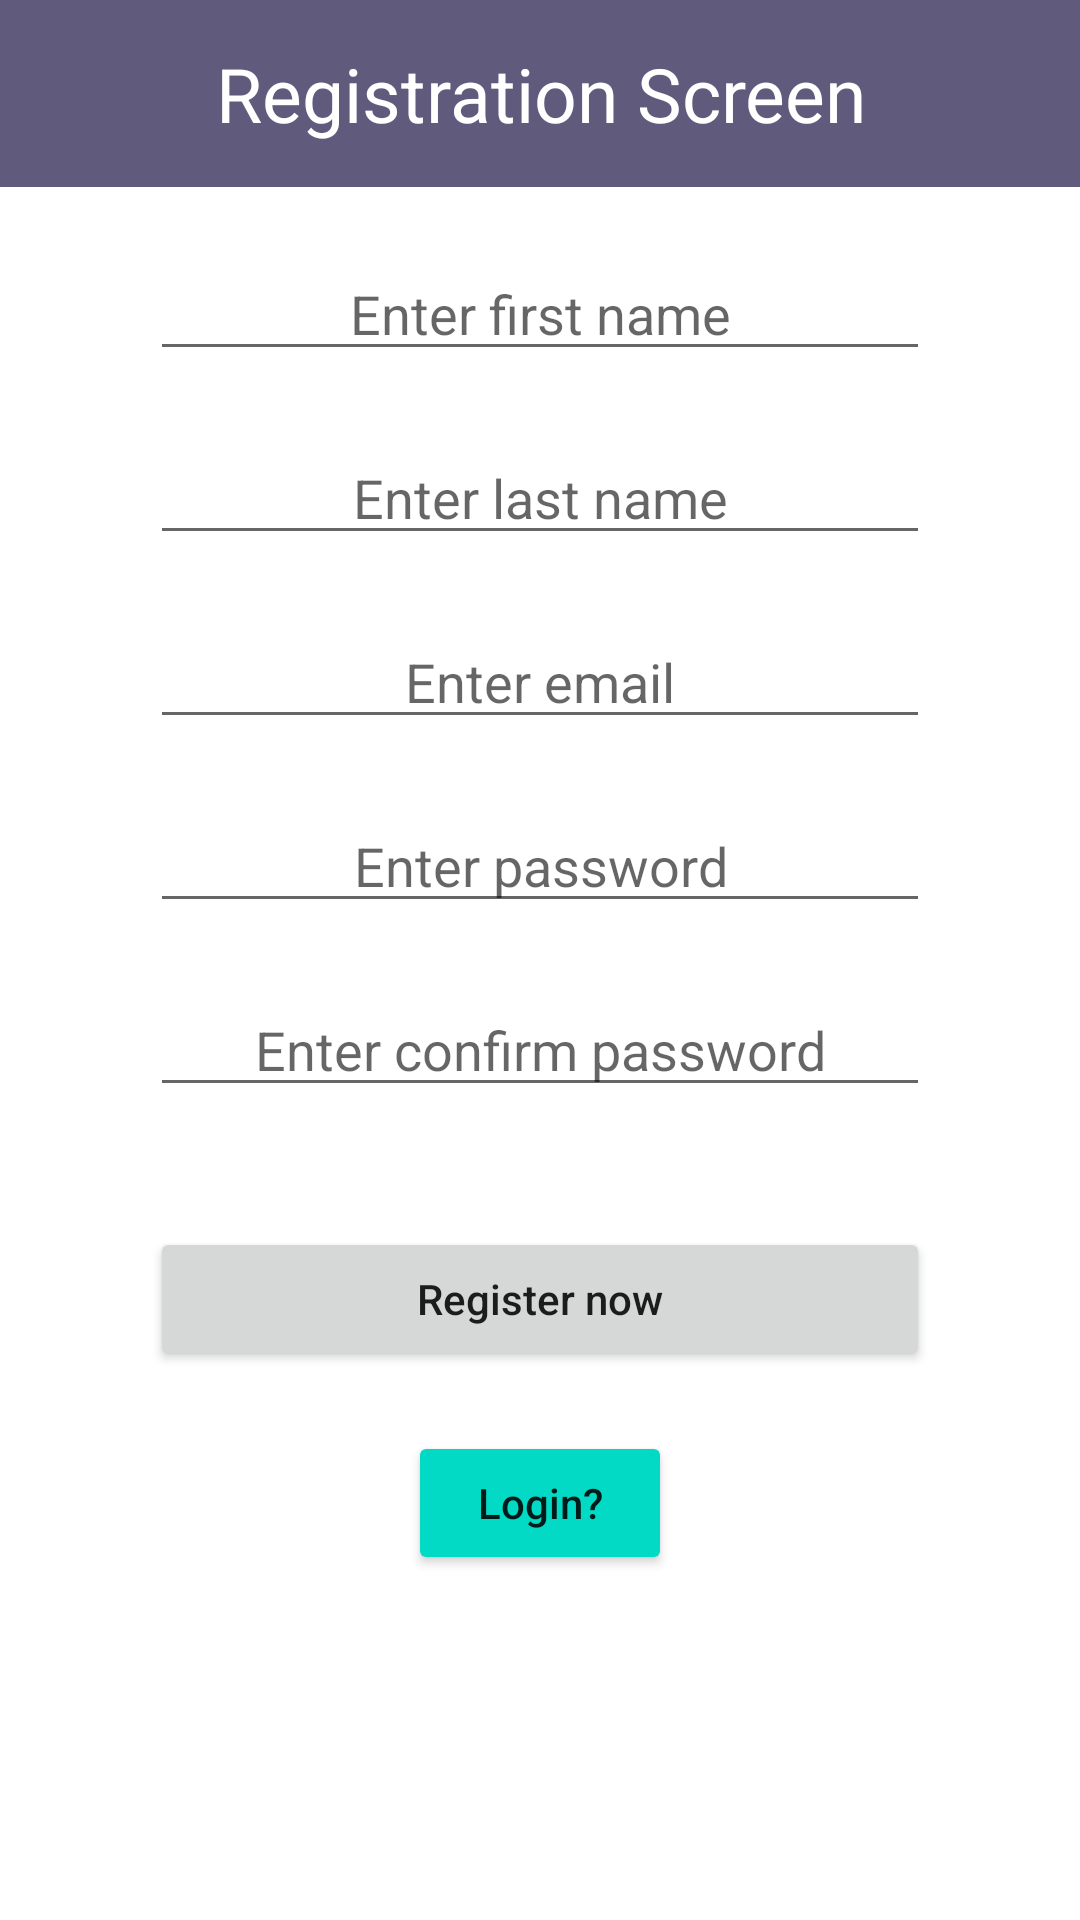

Here is an Android app screen rendered from its layout file. Give the layout XML and the strings, colors and styles it references.
<!-- AndroidManifest.xml: application theme Theme.RegisterApplication -->
<!-- res/layout/fragment_registration.xml -->
<?xml version="1.0" encoding="utf-8"?>
<LinearLayout xmlns:android="http://schemas.android.com/apk/res/android"
    xmlns:tools="http://schemas.android.com/tools"
    android:layout_width="match_parent"
    android:layout_height="match_parent"
    android:orientation="vertical"
    android:weightSum="1"
    tools:context=".ui.registration.RegistrationFragment">

    
    <TextView
        android:layout_width="match_parent"
        android:layout_height="wrap_content"
        android:layout_weight="0.2"
        android:textSize="25sp"
        android:id="@+id/tv_registration_heading"

        android:gravity="center"
        android:textColor="@color/white"
        android:background="@color/material_dynamic_tertiary40"
        android:text="Registration Screen" />

    <EditText
        android:layout_width="match_parent"
        android:layout_height="wrap_content"
        android:gravity="center"
        android:id="@+id/et_first_name"
        android:layout_marginTop="20dp"
        android:layout_marginStart="50sp"
        android:layout_marginEnd="50sp"
        android:hint="Enter first name"

        />

    <EditText
        android:layout_width="match_parent"
        android:layout_height="wrap_content"
        android:gravity="center"
        android:id="@+id/et_last_name"

        android:layout_marginTop="20dp"
        android:layout_marginStart="50sp"
        android:layout_marginEnd="50sp"
        android:hint="Enter last name"

        />
    <EditText
        android:layout_width="match_parent"
        android:layout_height="wrap_content"
        android:gravity="center"
        android:id="@+id/et_email"

        android:layout_marginTop="20dp"
        android:layout_marginStart="50sp"
        android:layout_marginEnd="50sp"
        android:hint="Enter email"

        />

    <EditText
        android:layout_width="match_parent"
        android:layout_height="wrap_content"
        android:gravity="center"
        android:id="@+id/et_password"

        android:layout_marginTop="20dp"
        android:layout_marginStart="50sp"
        android:layout_marginEnd="50sp"
        android:hint="Enter password"

        />
    <EditText
        android:layout_width="match_parent"
        android:layout_height="wrap_content"
        android:gravity="center"
        android:id="@+id/et_confirm_password"
        android:layout_marginTop="20dp"
        android:layout_marginStart="50sp"
        android:layout_marginEnd="50sp"
        android:hint="Enter confirm password"

        />
    <Button
        android:layout_width="match_parent"
        android:layout_height="wrap_content"
        android:text="@string/register_now"
        android:gravity="center"
        android:id="@+id/btn_register_now"
        android:layout_marginStart="50sp"
        android:layout_marginEnd="50sp"
        android:layout_marginTop="40dp"
        android:textAllCaps="false"

        android:textSize="14sp"

        />

    <Button
        android:layout_width="wrap_content"
        android:layout_height="wrap_content"
        android:text="Login?"
        android:id="@+id/btn_login"
        android:textAllCaps="false"
        android:layout_marginTop="20dp"
        android:layout_gravity="center"
        android:backgroundTint="@color/teal_200"/>

</LinearLayout>
<!-- resources referenced by this layout -->
<resources>
  <string name="register_now">Register now</string>
  <style name="Theme.RegisterApplication" parent="Theme.MaterialComponents.DayNight.DarkActionBar">
          
          <item name="colorPrimary">@color/purple_500</item>
          <item name="colorPrimaryVariant">@color/purple_700</item>
          <item name="colorOnPrimary">@color/white</item>
          
          <item name="colorSecondary">@color/teal_200</item>
          <item name="colorSecondaryVariant">@color/teal_700</item>
          <item name="colorOnSecondary">@color/black</item>
          
          <item name="android:statusBarColor">?attr/colorPrimaryVariant</item>
          
      </style>
  <!-- not gathered from this repository: default colours our renderer supplied (Android Studio template values) -->
  <color name="purple_500">#FF6200EE</color>
  <color name="purple_700">#FF3700B3</color>
  <color name="teal_200">#FF03DAC5</color>
  <color name="teal_700">#FF018786</color>
  <color name="black">#FF000000</color>
  <color name="white">#FFFFFFFF</color>
</resources>
